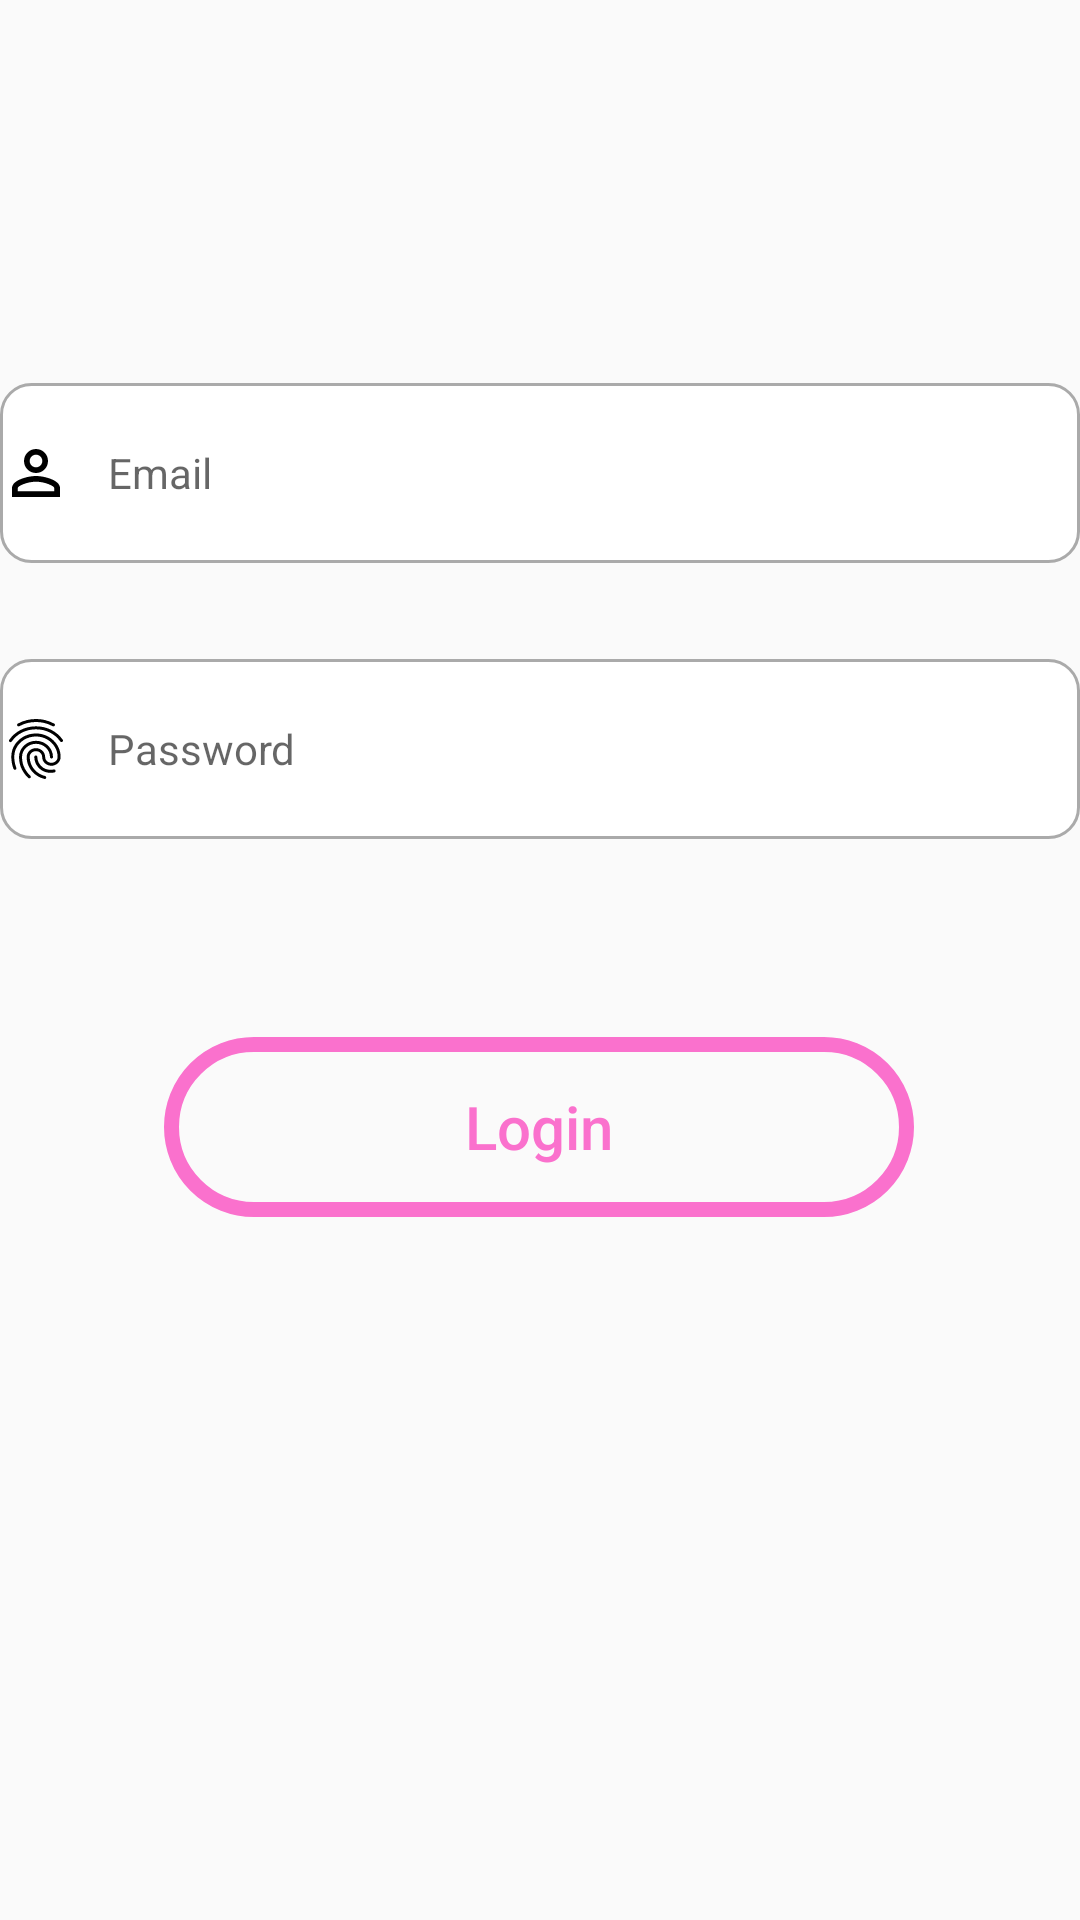

Reconstruct the res/layout file that produces this screen, plus the resources it refers to.
<!-- AndroidManifest.xml: application theme Theme.LoginandRegistration -->
<!-- res/layout/activity_main.xml -->
<?xml version="1.0" encoding="utf-8"?>
<androidx.constraintlayout.widget.ConstraintLayout xmlns:android="http://schemas.android.com/apk/res/android"
    xmlns:app="http://schemas.android.com/apk/res-auto"
    xmlns:tools="http://schemas.android.com/tools"
    android:id="@+id/main"
    android:layout_width="match_parent"
    android:layout_height="match_parent"
    tools:context=".Login">

    <Button
        android:id="@+id/btn_login"
        android:layout_width="250dp"
        android:layout_height="60dp"
        android:background="@drawable/custom_button"
        android:text="Login"
        android:textAllCaps="false"
        android:textColor="#FA71CD"
        android:textSize="20sp"
        app:layout_constraintBottom_toBottomOf="parent"
        app:layout_constraintEnd_toEndOf="parent"
        app:layout_constraintHorizontal_bias="0.496"
        app:layout_constraintStart_toStartOf="parent"
        app:layout_constraintTop_toTopOf="parent"
        app:layout_constraintVertical_bias="0.596" />


    <com.google.android.material.textfield.TextInputEditText
        android:id="@+id/email"
        android:layout_width="match_parent"
        android:layout_height="60dp"
        android:layout_marginBottom="32dp"
        android:background="@drawable/custom_input"
        android:drawableStart="@drawable/baseline_user"
        android:drawablePadding="12dp"
        android:ems="10"
        android:hint="Email"
        android:inputType="textEmailAddress"
        android:textSize="14sp"
        app:layout_constraintBottom_toTopOf="@+id/password"
        app:layout_constraintEnd_toEndOf="parent"
        app:layout_constraintHorizontal_bias="0.0"
        app:layout_constraintStart_toStartOf="parent"
        app:layout_constraintTop_toTopOf="parent"
        app:layout_constraintVertical_bias="1.0" />

    <com.google.android.material.textfield.TextInputEditText
        android:id="@+id/password"
        android:layout_width="match_parent"
        android:layout_height="60dp"
        android:layout_marginTop="32dp"
        android:background="@drawable/custom_input"
        android:drawableStart="@drawable/baseline_pass"
        android:drawablePadding="12dp"
        android:ems="10"
        android:hint="Password"
        android:inputType="textPassword"
        android:textSize="14sp"
        app:layout_constraintBottom_toTopOf="@+id/btn_login"
        app:layout_constraintEnd_toEndOf="parent"
        app:layout_constraintHorizontal_bias="0.0"
        app:layout_constraintStart_toStartOf="parent"
        app:layout_constraintTop_toTopOf="parent"
        app:layout_constraintVertical_bias="0.74" />

    <ProgressBar
        android:id="@+id/progress1"
        android:visibility="gone"
        android:layout_width="wrap_content"
        android:layout_height="wrap_content"
        app:layout_constraintBottom_toBottomOf="parent"
        app:layout_constraintEnd_toEndOf="parent"
        app:layout_constraintStart_toStartOf="parent"
        app:layout_constraintTop_toTopOf="parent" />

    <TextView
        android:id="@+id/regLink"
        android:layout_width="wrap_content"
        android:layout_height="wrap_content"
        android:layout_marginStart="177dp"
        android:layout_marginTop="486dp"
        android:layout_marginEnd="176dp"
        android:layout_marginBottom="226dp"
        android:text="Click here to Register"
        app:layout_constraintBottom_toBottomOf="parent"
        app:layout_constraintEnd_toEndOf="parent"
        app:layout_constraintStart_toStartOf="parent"
        app:layout_constraintTop_toTopOf="parent" />


</androidx.constraintlayout.widget.ConstraintLayout>
<!-- resources referenced by this layout -->
<resources>
  <!-- drawable baseline_pass: vector/xml drawable (drawable, 2355 chars, omitted) -->
  <!-- drawable baseline_user (drawable) -->
  <vector xmlns:android="http://schemas.android.com/apk/res/android" android:height="24dp" android:tint="#000000" android:viewportHeight="24" android:viewportWidth="24" android:width="24dp">
        
      <path android:fillColor="#FA71CD" android:pathData="M12,5.9c1.16,0 2.1,0.94 2.1,2.1s-0.94,2.1 -2.1,2.1S9.9,9.16 9.9,8s0.94,-2.1 2.1,-2.1m0,9c2.97,0 6.1,1.46 6.1,2.1v1.1L5.9,18.1L5.9,17c0,-0.64 3.13,-2.1 6.1,-2.1M12,4C9.79,4 8,5.79 8,8s1.79,4 4,4 4,-1.79 4,-4 -1.79,-4 -4,-4zM12,13c-2.67,0 -8,1.34 -8,4v3h16v-3c0,-2.66 -5.33,-4 -8,-4z"/>
      
  </vector>
  <!-- drawable custom_button (drawable) -->
  <?xml version="1.0" encoding="utf-8"?>
  <shape xmlns:android="http://schemas.android.com/apk/res/android" android:shape="rectangle">
      <stroke android:color="#FA71CD" android:width="5dp"/>
      <corners android:radius="50dp"/>
  </shape>
  <!-- drawable custom_input (drawable) -->
  <?xml version="1.0" encoding="utf-8"?>
  <selector xmlns:android="http://schemas.android.com/apk/res/android">
      <item android:state_enabled="true" android:state_focused="true">
          <shape android:shape="rectangle">
              <solid android:color="@android:color/white"/>
              <corners android:radius="10dp"/>
              <stroke android:color="@android:color/background_light" android:width="1dp"/>
          </shape>
      </item>
  
      <item android:state_enabled="true">
          <shape android:shape="rectangle">
              <solid android:color="@android:color/white"/>
              <corners android:radius="10dp"/>
              <stroke android:color="@android:color/darker_gray" android:width="1dp"/>
          </shape>
      </item>
  
  </selector>
  <style name="Theme.LoginandRegistration" parent="Base.Theme.LoginandRegistration" />
  <style name="Base.Theme.LoginandRegistration" parent="Theme.AppCompat.Light.NoActionBar">
          
          
      </style>
</resources>
